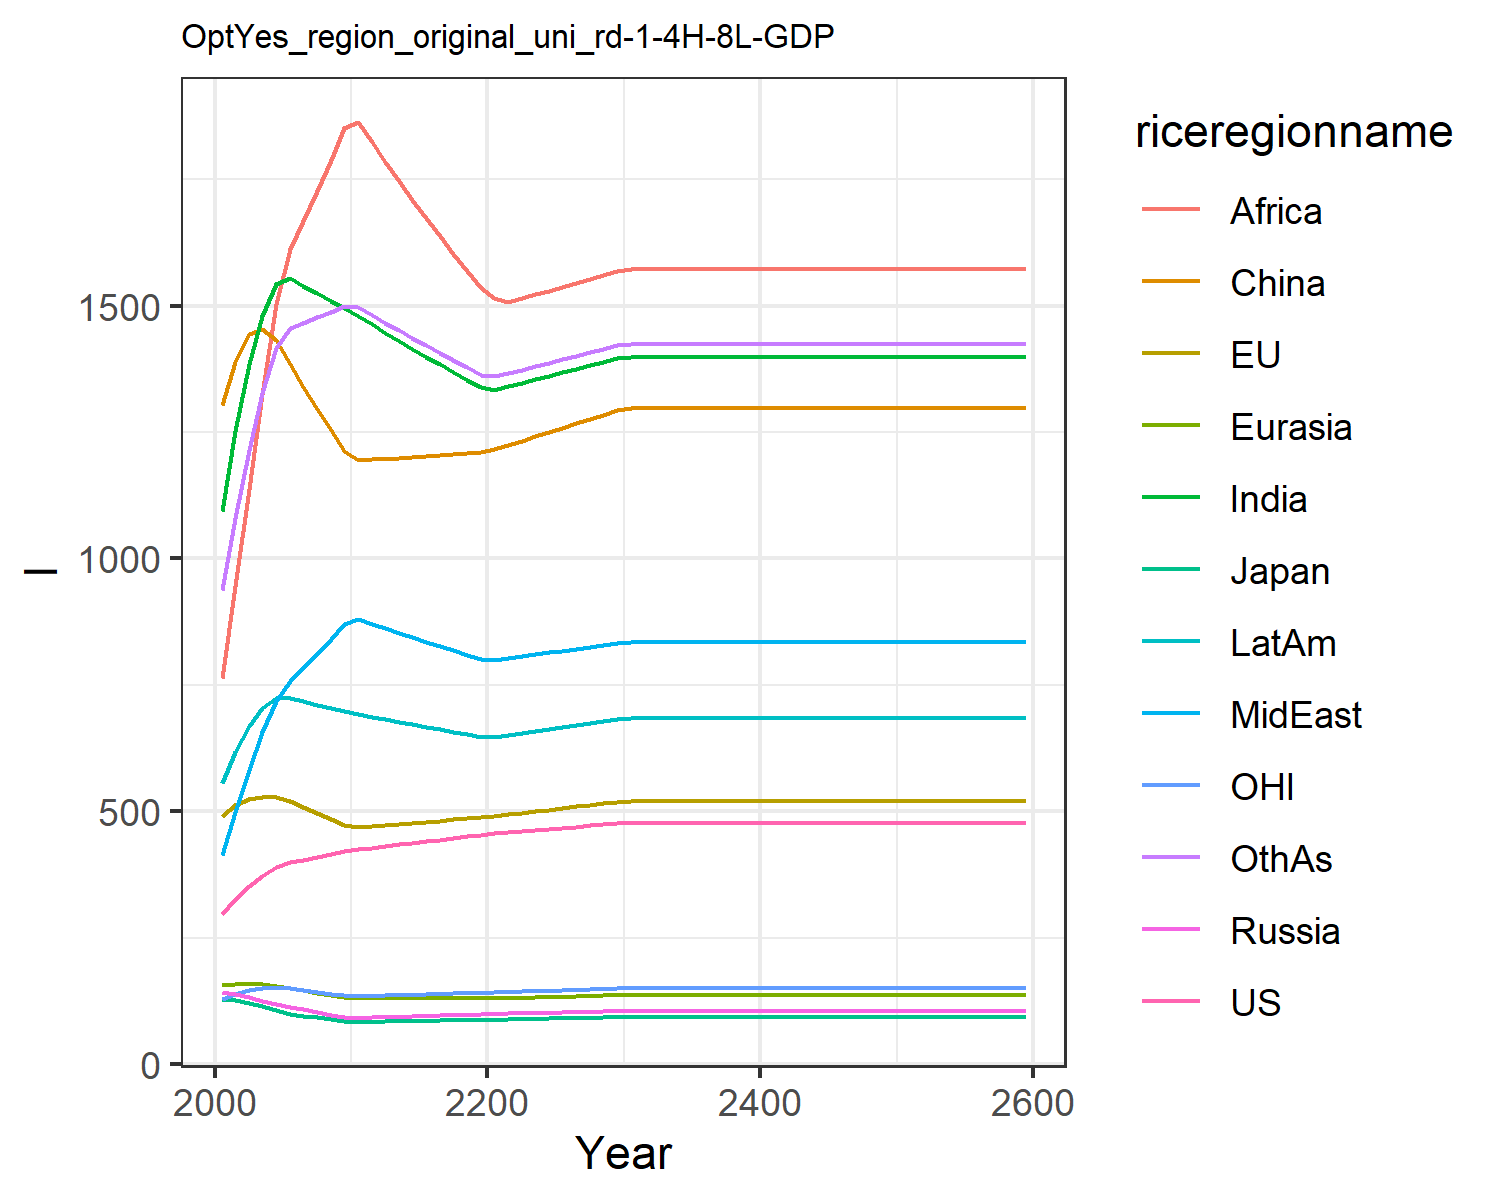

The file beside this chart, header and first rows:
296.842578, 490.0801925871916, 127.773, 143.15, 155.9424684938548, 1304.5, 1094.583, 412.7690013156295, 763.5061115410339, 555.3800785644779, 129.169624, 937.195566978992
325.9, 511.8, 126.1, 138, 157.7, 1388, 1253, 499.3, 946.3, 617.2, 138.9, 1081
351.8, 524.1, 121.1, 132.3, 159.2, 1445, 1386, 582.5, 1138, 668.2, 146.5, 1215
372.6, 529.1, 114, 125.4, 157.8, 1454, 1479, 656, 1326, 704.8, 151.2, 1328
389.1, 529.1, 106, 119.1, 154.9, 1432, 1543, 718.8, 1503, 724.3, 152.6, 1417
398.8, 521, 99.91, 113.3, 150.4, 1385, 1555, 757.2, 1611, 724.4, 150.6, 1455
404.2, 508.7, 96, 107.9, 145.5, 1340, 1540, 783.9, 1668, 717.6, 146.8, 1466
409.6, 496.8, 92.25, 102.8, 140.8, 1296, 1525, 811.6, 1727, 710.9, 143.1, 1477
415.2, 485.1, 88.64, 97.9, 136.3, 1254, 1510, 840.2, 1788, 704.2, 139.4, 1488
420.8, 473.7, 85.17, 93.24, 131.8, 1213, 1495, 869.9, 1851, 697.7, 135.9, 1499
425.2, 469.1, 83.7, 91.4, 129.7, 1194, 1480, 880.5, 1863, 691.8, 134.5, 1497
428.3, 471.1, 84.13, 92.19, 129.7, 1196, 1463, 871.4, 1823, 686.8, 135.2, 1482
431.4, 473.2, 84.55, 93, 129.7, 1198, 1447, 862.3, 1784, 681.8, 135.9, 1466
434.5, 475.3, 84.98, 93.81, 129.7, 1200, 1431, 853.4, 1746, 676.8, 136.7, 1451
437.7, 477.4, 85.41, 94.62, 129.7, 1202, 1415, 844.5, 1709, 671.8, 137.4, 1436
440.9, 479.5, 85.85, 95.45, 129.7, 1204, 1399, 835.7, 1673, 666.9, 138.1, 1422
444.1, 481.6, 86.28, 96.28, 129.7, 1206, 1384, 827, 1637, 662, 138.8, 1407
447.3, 483.7, 86.72, 97.12, 129.7, 1207, 1368, 818.5, 1602, 657.2, 139.5, 1392
450.5, 485.9, 87.16, 97.96, 129.7, 1209, 1353, 810, 1568, 652.4, 140.3, 1378
453.8, 488, 87.6, 98.82, 129.7, 1211, 1338, 801.5, 1534, 647.6, 141, 1364
456.6, 490.6, 88.09, 99.52, 130, 1216, 1334, 799.2, 1514, 647.2, 141.8, 1360
458.7, 493.7, 88.64, 100.1, 130.7, 1225, 1341, 802.9, 1507, 651, 142.7, 1367
460.9, 496.8, 89.19, 100.6, 131.4, 1233, 1348, 806.7, 1515, 654.9, 143.5, 1374
463.1, 500, 89.74, 101.2, 132.1, 1242, 1354, 810.4, 1522, 658.9, 144.4, 1380
465.4, 503.1, 90.29, 101.7, 132.8, 1250, 1361, 814.2, 1530, 662.8, 145.3, 1387
467.6, 506.3, 90.85, 102.3, 133.5, 1259, 1368, 818, 1538, 666.8, 146.1, 1394
469.8, 509.5, 91.41, 102.9, 134.3, 1267, 1375, 821.8, 1546, 670.8, 147, 1401
472.1, 512.7, 91.98, 103.4, 135, 1276, 1382, 825.6, 1553, 674.8, 147.9, 1408
474.3, 515.9, 92.55, 104, 135.7, 1284, 1389, 829.4, 1561, 678.8, 148.8, 1415
476.6, 519.2, 93.12, 104.6, 136.4, 1293, 1396, 833.3, 1569, 682.9, 149.7, 1422
477.8, 520.8, 93.41, 104.9, 136.8, 1298, 1399, 835.2, 1573, 684.9, 150.2, 1425
477.8, 520.8, 93.41, 104.9, 136.8, 1298, 1399, 835.2, 1573, 684.9, 150.2, 1425
477.8, 520.8, 93.41, 104.9, 136.8, 1298, 1399, 835.2, 1573, 684.9, 150.2, 1425
477.8, 520.8, 93.41, 104.9, 136.8, 1298, 1399, 835.2, 1573, 684.9, 150.2, 1425
477.8, 520.8, 93.41, 104.9, 136.8, 1298, 1399, 835.2, 1573, 684.9, 150.2, 1425
477.8, 520.8, 93.41, 104.9, 136.8, 1298, 1399, 835.2, 1573, 684.9, 150.2, 1425
477.8, 520.8, 93.41, 104.9, 136.8, 1298, 1399, 835.2, 1573, 684.9, 150.2, 1425
477.8, 520.8, 93.41, 104.9, 136.8, 1298, 1399, 835.2, 1573, 684.9, 150.2, 1425
477.8, 520.8, 93.41, 104.9, 136.8, 1298, 1399, 835.2, 1573, 684.9, 150.2, 1425
477.8, 520.8, 93.41, 104.9, 136.8, 1298, 1399, 835.2, 1573, 684.9, 150.2, 1425
477.8, 520.8, 93.41, 104.9, 136.8, 1298, 1399, 835.2, 1573, 684.9, 150.2, 1425
477.8, 520.8, 93.41, 104.9, 136.8, 1298, 1399, 835.2, 1573, 684.9, 150.2, 1425
477.8, 520.8, 93.41, 104.9, 136.8, 1298, 1399, 835.2, 1573, 684.9, 150.2, 1425
477.8, 520.8, 93.41, 104.9, 136.8, 1298, 1399, 835.2, 1573, 684.9, 150.2, 1425
477.8, 520.8, 93.41, 104.9, 136.8, 1298, 1399, 835.2, 1573, 684.9, 150.2, 1425
477.8, 520.8, 93.41, 104.9, 136.8, 1298, 1399, 835.2, 1573, 684.9, 150.2, 1425
477.8, 520.8, 93.41, 104.9, 136.8, 1298, 1399, 835.2, 1573, 684.9, 150.2, 1425
477.8, 520.8, 93.41, 104.9, 136.8, 1298, 1399, 835.2, 1573, 684.9, 150.2, 1425
477.8, 520.8, 93.41, 104.9, 136.8, 1298, 1399, 835.2, 1573, 684.9, 150.2, 1425
477.8, 520.8, 93.41, 104.9, 136.8, 1298, 1399, 835.2, 1573, 684.9, 150.2, 1425
477.8, 520.8, 93.41, 104.9, 136.8, 1298, 1399, 835.2, 1573, 684.9, 150.2, 1425
477.8, 520.8, 93.41, 104.9, 136.8, 1298, 1399, 835.2, 1573, 684.9, 150.2, 1425
477.8, 520.8, 93.41, 104.9, 136.8, 1298, 1399, 835.2, 1573, 684.9, 150.2, 1425
477.8, 520.8, 93.41, 104.9, 136.8, 1298, 1399, 835.2, 1573, 684.9, 150.2, 1425
477.8, 520.8, 93.41, 104.9, 136.8, 1298, 1399, 835.2, 1573, 684.9, 150.2, 1425
477.8, 520.8, 93.41, 104.9, 136.8, 1298, 1399, 835.2, 1573, 684.9, 150.2, 1425
477.8, 520.8, 93.41, 104.9, 136.8, 1298, 1399, 835.2, 1573, 684.9, 150.2, 1425
477.8, 520.8, 93.41, 104.9, 136.8, 1298, 1399, 835.2, 1573, 684.9, 150.2, 1425
477.8, 520.8, 93.41, 104.9, 136.8, 1298, 1399, 835.2, 1573, 684.9, 150.2, 1425
477.8, 520.8, 93.41, 104.9, 136.8, 1298, 1399, 835.2, 1573, 684.9, 150.2, 1425
